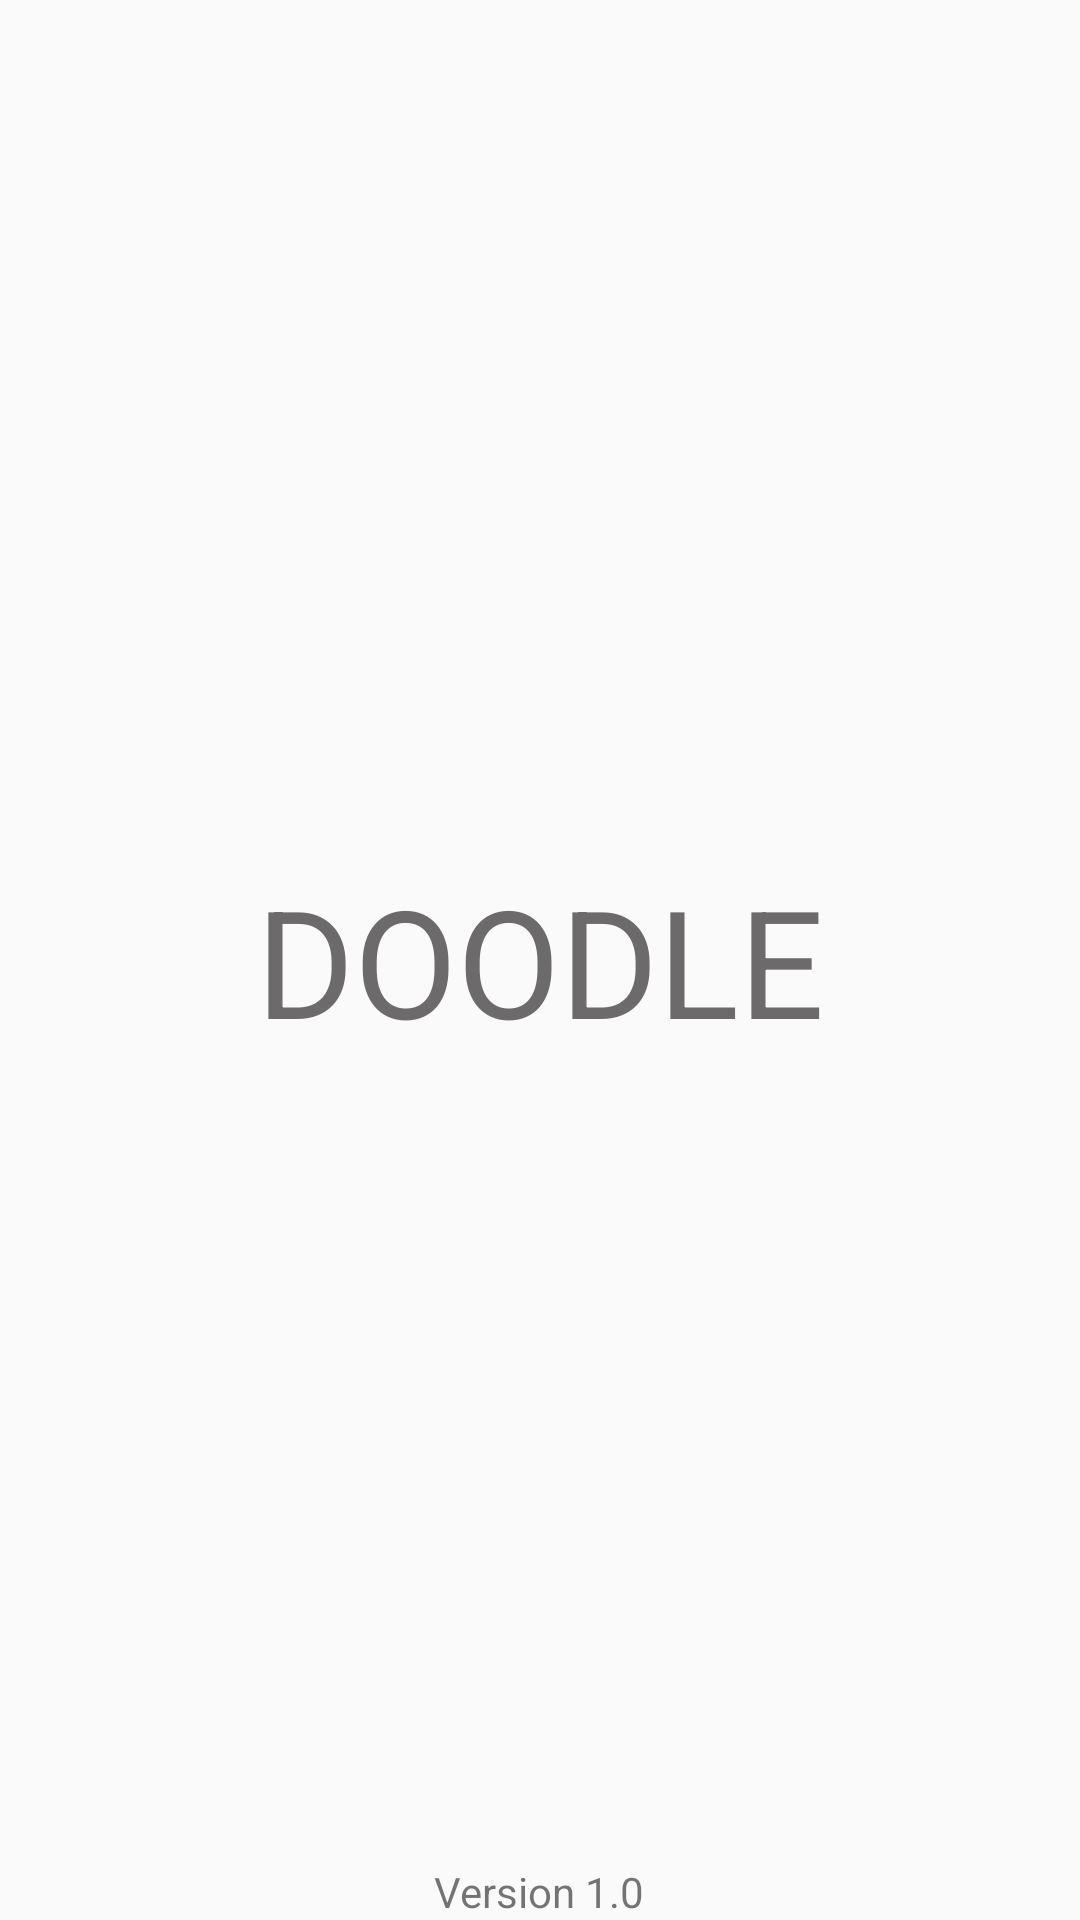

The Android layout XML behind this screen, and the referenced resources:
<!-- AndroidManifest.xml: application theme Theme.AppCompat.Light.NoActionBar.FullScreen -->
<!-- res/layout/activity_splash_screen.xml -->
<?xml version="1.0" encoding="utf-8"?>

<RelativeLayout xmlns:android="http://schemas.android.com/apk/res/android"
    xmlns:app="http://schemas.android.com/apk/res-auto"
    xmlns:tools="http://schemas.android.com/tools"
    android:layout_width="match_parent"
    android:layout_height="match_parent"
    tools:context="com.ahmed.doodle.SplashScreen">

    <TextView
        android:layout_width="wrap_content"
        android:layout_height="wrap_content"
        android:text="DOODLE"
        android:textColor="@color/splashscreen"
        android:textSize="50dp"
        android:layout_centerInParent="true"/>
    <TextView
        android:layout_width="wrap_content"
        android:layout_height="wrap_content"
        android:text="Version 1.0"
        android:layout_centerHorizontal="true"
        android:layout_alignParentBottom="true"/>

</RelativeLayout>
<!-- resources referenced by this layout -->
<resources>
  <color name="splashscreen">#6c6a6b</color>
  <style name="Theme.AppCompat.Light.NoActionBar.FullScreen" parent="Theme.AppCompat.Light.NoActionBar">
          
          <item name="colorPrimary">@color/colorPrimary</item>
          <item name="colorPrimaryDark">@color/colorPrimaryDark</item>
          <item name="colorAccent">@color/colorAccent</item>
          <item name="windowNoTitle">true</item>
          <item name="windowActionBar">false</item>
          <item name="android:windowFullscreen">true</item>
          <item name="android:windowContentOverlay">@null</item>
      </style>
  <color name="colorPrimary">#212121</color>
  <color name="colorPrimaryDark">#1a1919</color>
  <color name="colorAccent">#FF4081</color>
</resources>
